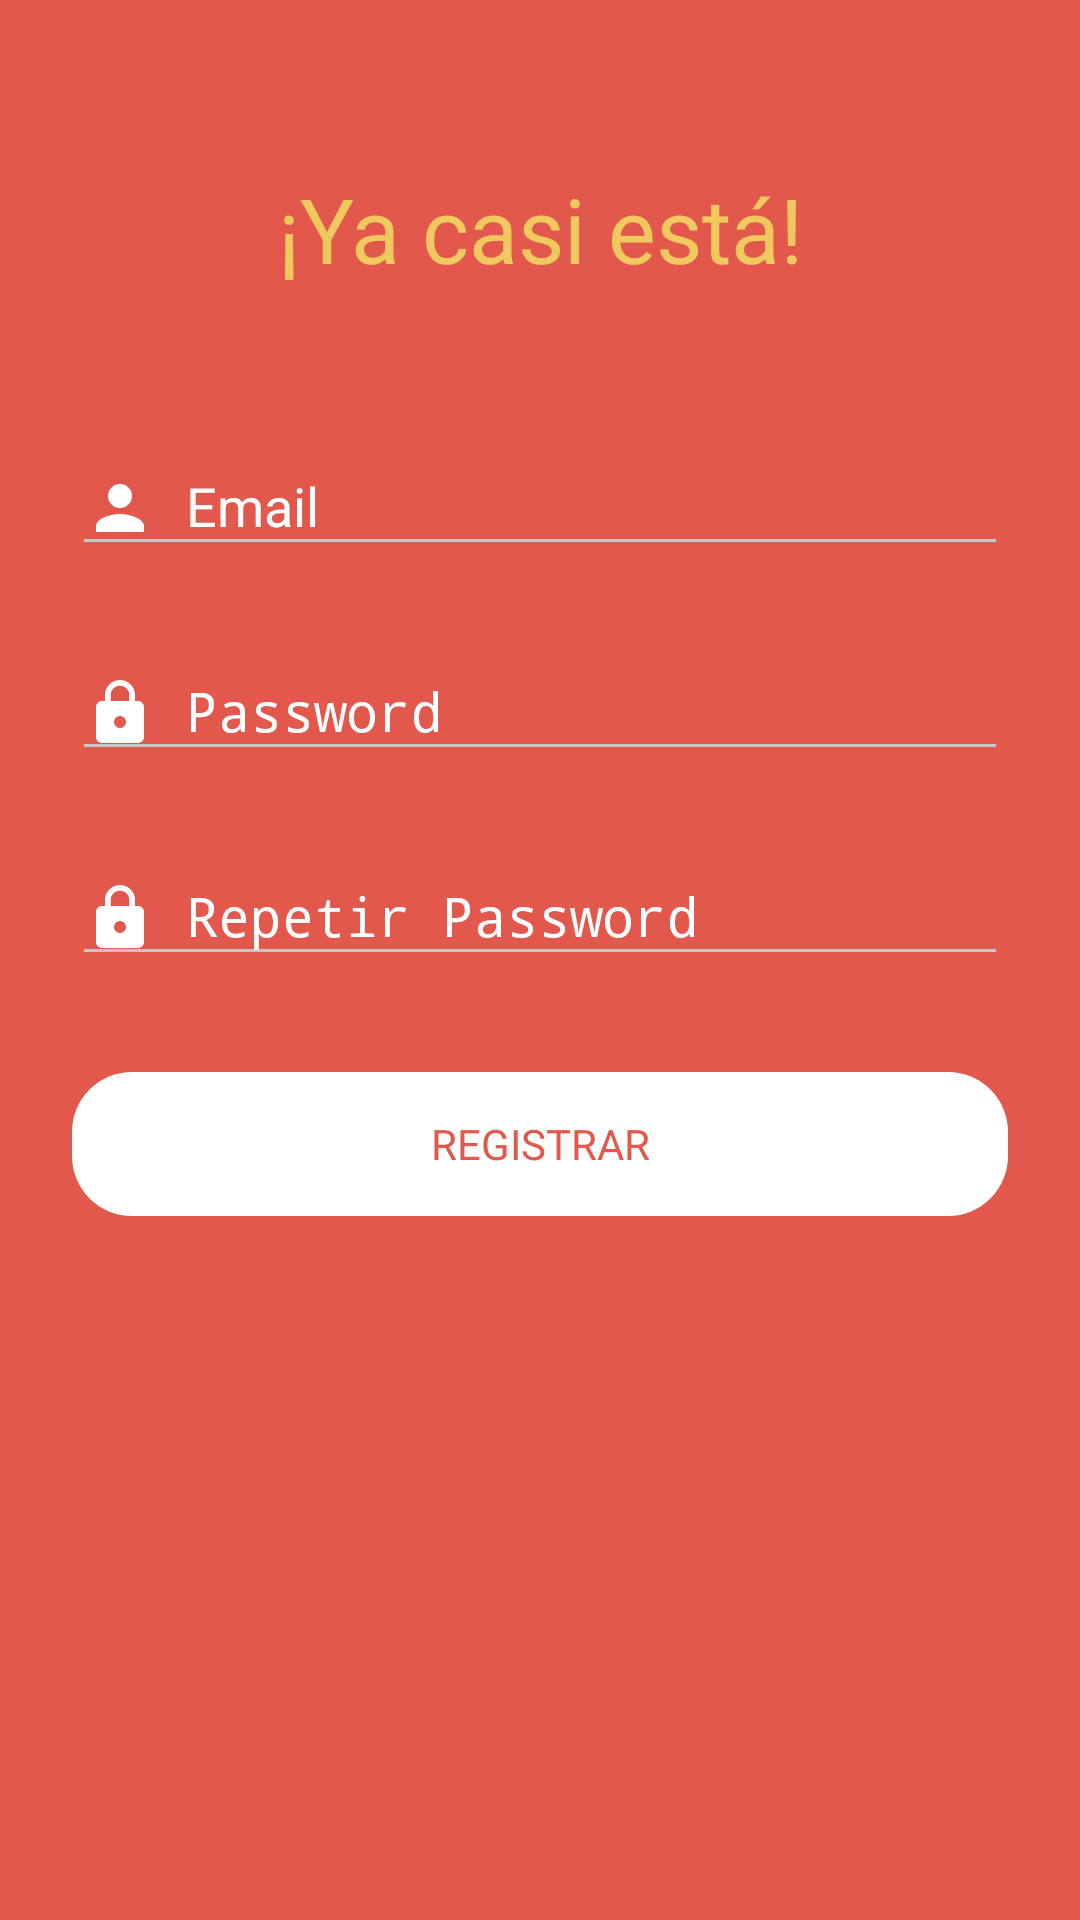

This screen was rendered from an Android layout file. Write that file and the resources it references.
<!-- AndroidManifest.xml: application theme AppTheme -->
<!-- res/layout/activity_sign_up_step2.xml -->
<?xml version="1.0" encoding="utf-8"?>
<ScrollView xmlns:android="http://schemas.android.com/apk/res/android"
    xmlns:app="http://schemas.android.com/apk/res-auto"
    android:layout_width="fill_parent"
    android:layout_height="fill_parent"
    android:background="@color/mochila"
    android:fitsSystemWindows="true">

    <LinearLayout
        android:layout_width="match_parent"
        android:layout_height="wrap_content"
        android:orientation="vertical"
        android:paddingLeft="24dp"
        android:paddingTop="56dp"
        android:paddingRight="24dp">

        
        <TextView
            android:id="@+id/textView"
            android:layout_width="match_parent"
            android:layout_height="wrap_content"
            android:fontFamily="@font/bambino_light"
            android:gravity="center_horizontal"
            android:text="@string/TXT_YA_CASI_ESTA"
            android:textColor="@color/logo_yellow"
            android:textSize="30sp" />

        <android.support.design.widget.TextInputLayout
            android:layout_width="match_parent"
            android:layout_height="wrap_content"
            android:layout_marginTop="40dp"
            android:layout_marginBottom="8dp"
            android:textColorHint="@android:color/background_light">

            <EditText
                android:id="@+id/etxEmail"
                android:layout_width="match_parent"
                android:layout_height="wrap_content"
                android:drawableStart="@drawable/ic_person_white"
                android:drawablePadding="10dp"
                android:hint="Email"
                android:inputType="textEmailAddress"
                android:textColor="@android:color/background_light" />
        </android.support.design.widget.TextInputLayout>

        
        <android.support.design.widget.TextInputLayout
            android:layout_width="match_parent"
            android:layout_height="wrap_content"
            android:layout_marginTop="8dp"
            android:layout_marginBottom="8dp"
            android:textColorHint="@android:color/background_light">

            <EditText
                android:id="@+id/etxPassword"
                android:layout_width="match_parent"
                android:layout_height="wrap_content"
                android:drawableStart="@drawable/ic_lock"
                android:drawablePadding="10dp"
                android:hint="Password"
                android:inputType="textPassword"
                android:textColor="@android:color/background_light" />
        </android.support.design.widget.TextInputLayout>

        
        <android.support.design.widget.TextInputLayout
            android:layout_width="match_parent"
            android:layout_height="wrap_content"
            android:layout_marginTop="8dp"
            android:layout_marginBottom="8dp"
            android:textColorHint="@android:color/background_light">

            <EditText
                android:id="@+id/etxPasswordRepeat"
                android:layout_width="match_parent"
                android:layout_height="wrap_content"
                android:drawableStart="@drawable/ic_lock"
                android:drawablePadding="10dp"
                android:hint="@string/HINT_REPETIR_PASS"
                android:inputType="textPassword"
                android:textColor="@android:color/background_light" />
        </android.support.design.widget.TextInputLayout>

        <android.support.v7.widget.AppCompatButton
            android:id="@+id/btn_login"
            android:layout_width="fill_parent"
            android:layout_height="wrap_content"
            android:layout_marginTop="24dp"
            android:layout_marginBottom="24dp"
            android:background="@drawable/button_border_white"
            android:fontFamily="@font/bambino_light"
            android:onClick="registrar"
            android:padding="12dp"
            android:text="@string/BTN_REGISTRAR"
            android:textColor="@color/mochila" />
    </LinearLayout>
</ScrollView>
<!-- resources referenced by this layout -->
<resources>
  <color name="logo_yellow">#EFC85E</color>
  <color name="mochila">#E2584D</color>
  <!-- drawable button_border_white (drawable) -->
  <?xml version="1.0" encoding="utf-8"?>
  <shape xmlns:android="http://schemas.android.com/apk/res/android"
      android:shape="rectangle"
      android:tint="@android:color/white">
      <corners
          android:bottomLeftRadius="20dp"
          android:bottomRightRadius="20dp"
          android:topLeftRadius="20dp"
          android:topRightRadius="20dp">
      </corners>
  </shape>
  <!-- drawable ic_lock (drawable) -->
  <vector xmlns:android="http://schemas.android.com/apk/res/android"
      android:width="24dp"
      android:height="24dp"
      android:viewportWidth="24.0"
      android:viewportHeight="24.0">
      <path
          android:fillColor="@android:color/white"
          android:pathData="M18,8h-1L17,6c0,-2.76 -2.24,-5 -5,-5S7,3.24 7,6v2L6,8c-1.1,0 -2,0.9 -2,2v10c0,1.1 0.9,2 2,2h12c1.1,0 2,-0.9 2,-2L20,10c0,-1.1 -0.9,-2 -2,-2zM12,17c-1.1,0 -2,-0.9 -2,-2s0.9,-2 2,-2 2,0.9 2,2 -0.9,2 -2,2zM15.1,8L8.9,8L8.9,6c0,-1.71 1.39,-3.1 3.1,-3.1 1.71,0 3.1,1.39 3.1,3.1v2z"/>
  </vector>
  <!-- drawable ic_person_white (drawable) -->
  <vector xmlns:android="http://schemas.android.com/apk/res/android"
      android:width="24dp"
      android:height="24dp"
      android:viewportWidth="24.0"
      android:viewportHeight="24.0">
      <path
          android:fillColor="@android:color/white"
          android:pathData="M12,12c2.21,0 4,-1.79 4,-4s-1.79,-4 -4,-4 -4,1.79 -4,4 1.79,4 4,4zM12,14c-2.67,0 -8,1.34 -8,4v2h16v-2c0,-2.66 -5.33,-4 -8,-4z"/>
  </vector>
  <string name="BTN_REGISTRAR">Registrar</string>
  <string name="HINT_REPETIR_PASS">Repetir Password</string>
  <string name="TXT_YA_CASI_ESTA">¡Ya casi está!</string>
  <style name="AppTheme" parent="Theme.AppCompat.Light.NoActionBar">
          
          <item name="colorPrimary">@color/colorPrimary</item>
          <item name="colorPrimaryDark">@color/colorPrimaryDark</item>
          <item name="colorAccent">@color/colorAccent</item>
          <item name="colorControlNormal">#c5c5c5</item>
          <item name="colorControlActivated">@android:color/white</item>
          <item name="colorControlHighlight">@android:color/white</item>
      </style>
  <color name="colorPrimary">#E2584D</color>
  <color name="colorPrimaryDark">#000000</color>
  <color name="colorAccent">#EFC85E</color>
</resources>
